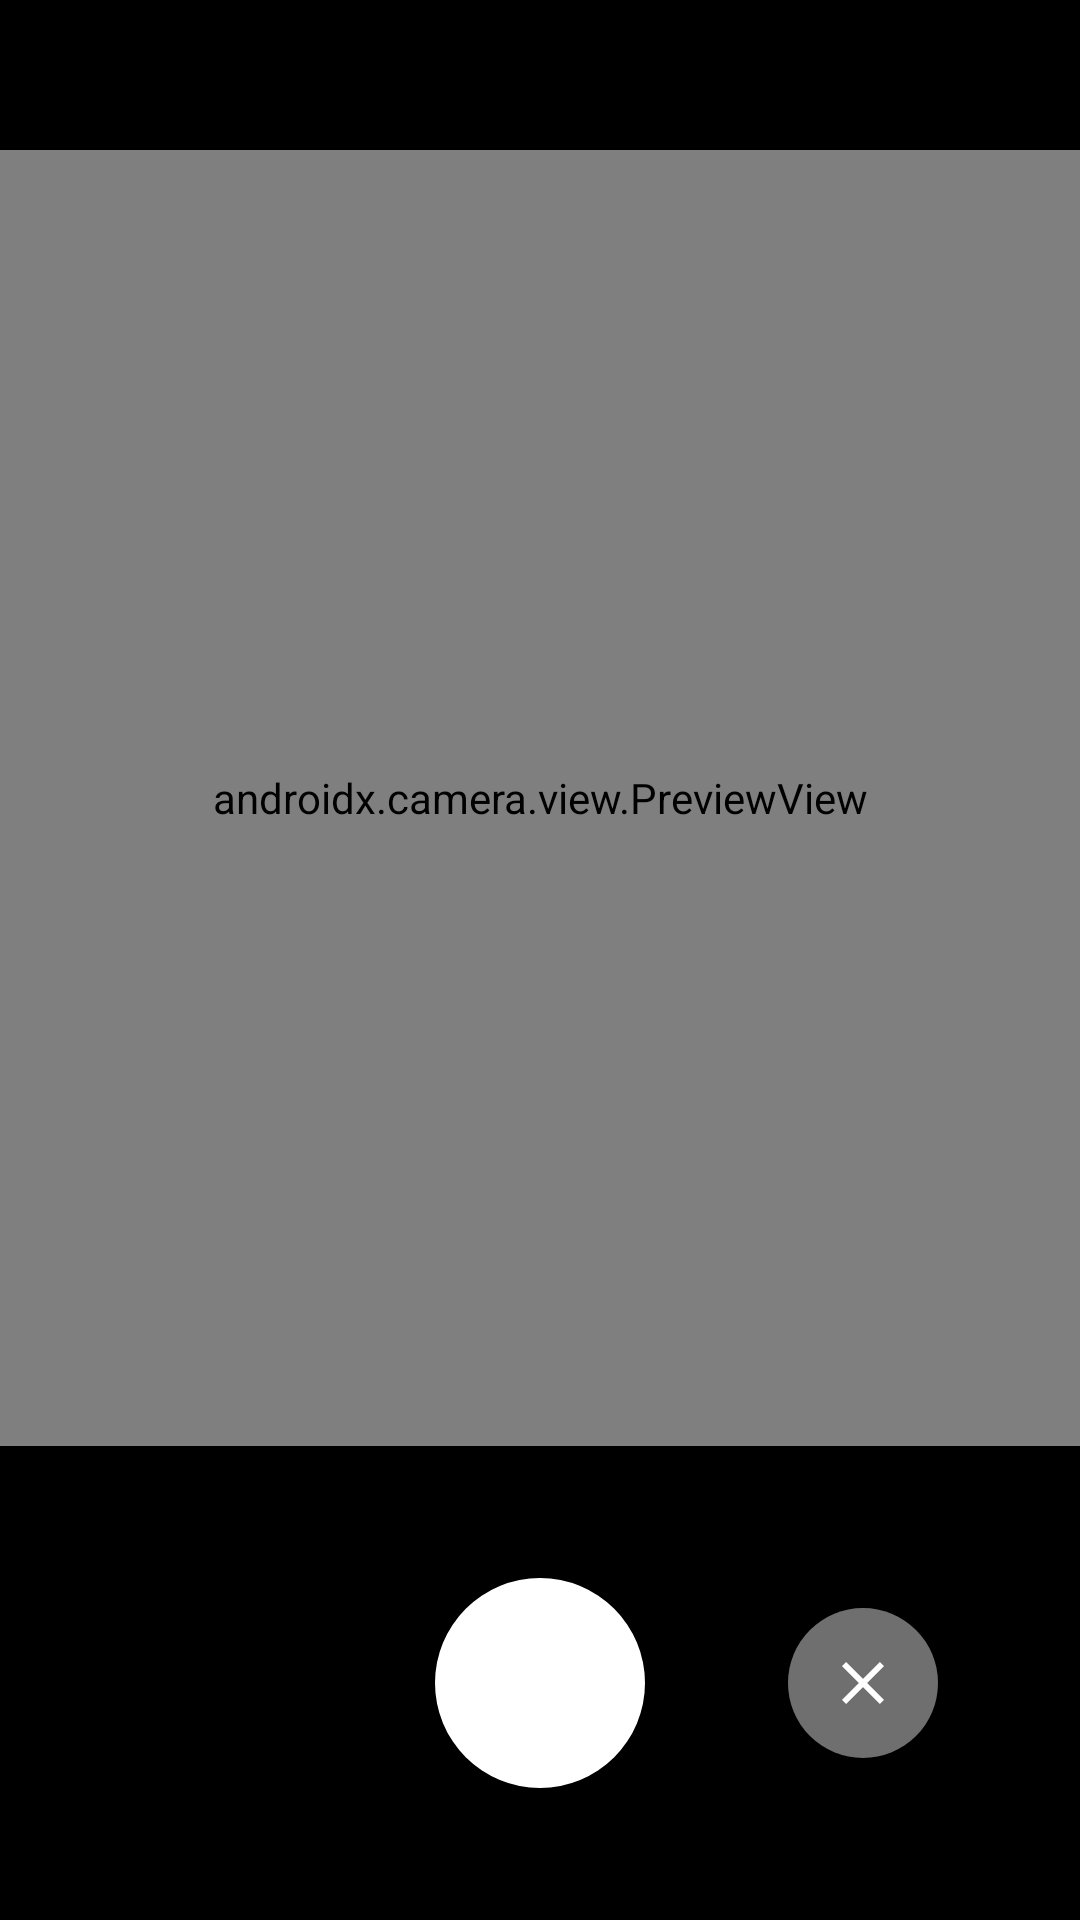

Produce the Android XML layout that renders to this screen, including the resource entries it uses.
<!-- AndroidManifest.xml: application theme Base.Theme.BeeOnTime20 -->
<!-- res/layout/activity_camera.xml -->
<?xml version="1.0" encoding="utf-8"?>
<androidx.constraintlayout.widget.ConstraintLayout xmlns:android="http://schemas.android.com/apk/res/android"
    xmlns:app="http://schemas.android.com/apk/res-auto"
    xmlns:tools="http://schemas.android.com/tools"
    android:layout_width="match_parent"
    android:layout_height="match_parent"
    android:background="@color/white"
    tools:context=".ui.user.CameraActivity"
    tools:ignore="SpUsage">


    <androidx.camera.view.PreviewView
        android:id="@+id/cameraPreview"
        android:layout_width="0dp"
        android:layout_height="0dp"
        app:layout_constraintBottom_toTopOf="@+id/frameLayout2"
        app:layout_constraintEnd_toEndOf="parent"
        app:layout_constraintStart_toStartOf="parent"
        app:layout_constraintTop_toBottomOf="@+id/frameLayout3" />

    <FrameLayout
        android:id="@+id/frameLayout3"
        android:layout_width="match_parent"
        android:layout_height="50dp"
        android:background="#000000"
        app:layout_constraintHeight_percent="0.20"
        app:layout_constraintTop_toTopOf="parent" />

    <FrameLayout
        android:id="@+id/frameLayout2"
        android:layout_width="match_parent"
        android:layout_height="0dp"
        android:background="#000000"
        app:layout_constraintBottom_toTopOf="@id/unSafeArea"
        app:layout_constraintHeight_percent="0.20" />

    <com.google.android.material.floatingactionbutton.FloatingActionButton
        android:id="@+id/captureButton"
        android:layout_width="70dp"
        android:layout_height="70dp"
        android:elevation="0dp"
        app:backgroundTint="@color/white"
        app:elevation="0dp"
        app:layout_constraintBottom_toBottomOf="parent"
        app:layout_constraintEnd_toEndOf="parent"
        app:layout_constraintStart_toStartOf="parent"
        app:layout_constraintTop_toBottomOf="@+id/cameraPreview"
        app:shapeAppearance="@style/RoundFAB" />


    <com.google.android.material.floatingactionbutton.FloatingActionButton
        android:id="@+id/btnClose"
        android:layout_width="50dp"
        android:layout_height="50dp"
        android:backgroundTint="#6FFFFFFF"
        android:elevation="0dp"
        android:src="@drawable/ic_close"
        app:elevation="0dp"
        app:fabCustomSize="50dp"
        app:layout_constraintBottom_toBottomOf="@+id/captureButton"
        app:layout_constraintEnd_toEndOf="parent"
        app:layout_constraintStart_toEndOf="@+id/captureButton"
        app:layout_constraintTop_toTopOf="@+id/captureButton"
        app:shapeAppearance="@style/RoundFAB"
        app:tint="@color/white" />

    <TextView
        android:id="@+id/tvCount"
        android:layout_width="wrap_content"
        android:layout_height="wrap_content"
        android:fontFamily="@font/myriad_semibold"
        android:textColor="@color/white"
        android:textSize="54dp"
        android:visibility="visible"
        app:layout_constraintBottom_toBottomOf="@+id/cameraPreview"
        app:layout_constraintEnd_toEndOf="@+id/cameraPreview"
        app:layout_constraintStart_toStartOf="parent"
        app:layout_constraintTop_toTopOf="@+id/cameraPreview" />

    <FrameLayout
        android:id="@+id/flashView"
        android:layout_width="match_parent"
        android:layout_height="match_parent"
        android:background="@color/white"
        android:visibility="gone" />

    <FrameLayout
        android:id="@+id/unSafeArea"
        android:layout_width="0dp"
        android:layout_height="30dp"
        android:background="#000000"
        app:layout_constraintBottom_toBottomOf="parent"
        app:layout_constraintEnd_toEndOf="parent"
        app:layout_constraintStart_toStartOf="parent" />


</androidx.constraintlayout.widget.ConstraintLayout>
<!-- resources referenced by this layout -->
<resources>
  <color name="white">#FFFFFFFF</color>
  <!-- drawable ic_close (drawable) -->
  <vector xmlns:android="http://schemas.android.com/apk/res/android"
      android:width="24dp"
      android:height="24dp"
      android:viewportWidth="960"
      android:viewportHeight="960"
      android:tint="#5a6684">
    <path
        android:fillColor="#5a6684"
        android:pathData="M256,760L200,704L424,480L200,256L256,200L480,424L704,200L760,256L536,480L760,704L704,760L480,536L256,760Z"/>
  </vector>
  <style name="RoundFAB" parent="">
          <item name="cornerFamily">rounded</item>
          <item name="android:radius">40dp</item>
          <item name="android:backgroundTint">@color/white</item>
      </style>
  <style name="Base.Theme.BeeOnTime20" parent="Theme.Material3.Light.NoActionBar">
          <item name="android:windowDrawsSystemBarBackgrounds">true</item>
          <item name="android:windowTranslucentStatus">true</item>
          <item name="android:windowTranslucentNavigation">true</item>
          <item name="android:statusBarColor">@android:color/transparent</item>
          <item name="android:navigationBarColor">@android:color/transparent</item>
          <item name="android:windowDisablePreview">true</item>
  
      </style>
</resources>
